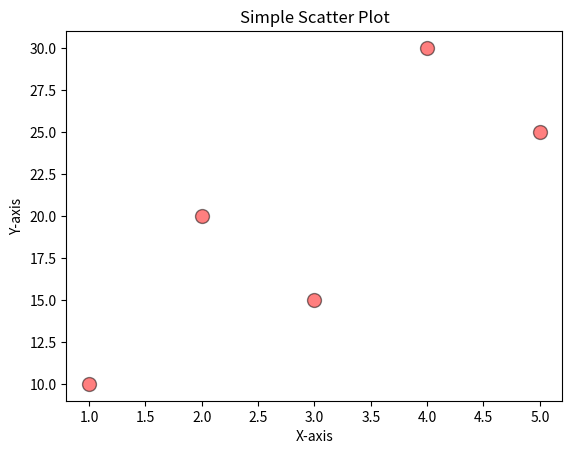

Write Python code to recreate this figure.
# Matplotlib for Data Analytics.
import matplotlib.pyplot as plt
import numpy as np

x = [1, 2, 3, 4, 5]             # datatype is list
y = [10, 20, 15, 30, 25]        # datatype is list

plt.scatter(x,y, c='red', s=100, alpha=0.5, marker='o', edgecolors='black')
plt.title("Simple Scatter Plot")
plt.xlabel("X-axis")
plt.ylabel("Y-axis")
plt.show()


#Q. In this program, why we uaed numpy library?
#A. In this specific code snippet, the `numpy` library is imported but not actually used. The import statement for `numpy` is unnecessary in this case, as the code only utilizes lists for the x and y values in the scatter plot. The `numpy` library is typically used for numerical operations and array manipulations, but since the code does not perform any such operations, it can be removed without affecting the functionality of the scatter plot.
